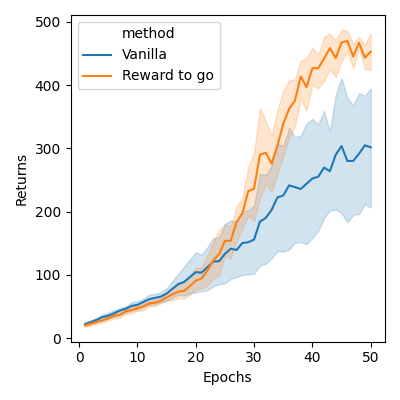

The file beside this chart, header and first rows:
method, returns, epochs
Vanilla, 20.5, 1
Reward to go, 16.24, 1
Vanilla, 25.13, 2
Reward to go, 17.49, 2
Vanilla, 29.92, 3
Reward to go, 19.51, 3
Vanilla, 36.01, 4
Reward to go, 21.8, 4
Vanilla, 37.72, 5
Reward to go, 24.89, 5
Vanilla, 41.35, 6
Reward to go, 26.47, 6
Vanilla, 45.83, 7
Reward to go, 28.05, 7
Vanilla, 47.91, 8
Reward to go, 33.86, 8
Vanilla, 50.89, 9
Reward to go, 35.32, 9
Vanilla, 58.48, 10
Reward to go, 40.4, 10
Vanilla, 61.04, 11
Reward to go, 37.96, 11
Vanilla, 60.61, 12
Reward to go, 46.5, 12
Vanilla, 70.07, 13
Reward to go, 45.18, 13
Vanilla, 70.03, 14
Reward to go, 50.72, 14
Vanilla, 74.79, 15
Reward to go, 57.93, 15
Vanilla, 97.67, 16
Reward to go, 52.92, 16
Vanilla, 103.4, 17
Reward to go, 58.88, 17
Vanilla, 101.3, 18
Reward to go, 57.48, 18
Vanilla, 141.6, 19
Reward to go, 65.15, 19
Vanilla, 148, 20
Reward to go, 70.7, 20
Vanilla, 139.7, 21
Reward to go, 69.94, 21
Vanilla, 131.1, 22
Reward to go, 75.3, 22
Vanilla, 136.2, 23
Reward to go, 76.42, 23
Vanilla, 129.8, 24
Reward to go, 80.1, 24
Vanilla, 136.8, 25
Reward to go, 114.8, 25
Vanilla, 176.1, 26
Reward to go, 107.1, 26
Vanilla, 140.7, 27
Reward to go, 132.3, 27
Vanilla, 148.9, 28
Reward to go, 153.6, 28
Vanilla, 158.9, 29
Reward to go, 183.1, 29
Vanilla, 166, 30
Reward to go, 170.4, 30
... 440 more rows
